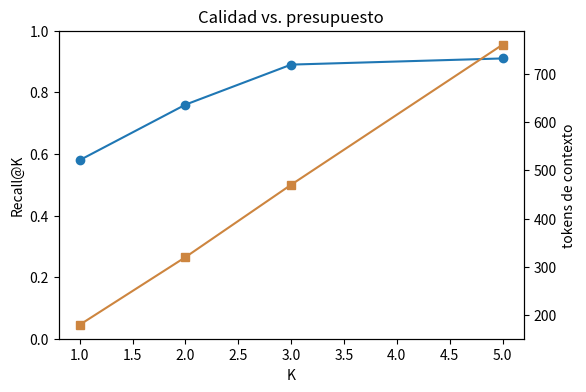

Generate this figure with matplotlib:
import matplotlib.pyplot as plt
k=[1,2,3,5]; recall=[.58,.76,.89,.91]; tokens=[180,320,470,760]
fig, ax=plt.subplots(figsize=(6,4)); ax.plot(k,recall,marker="o"); ax.set(xlabel="K",ylabel="Recall@K",ylim=(0,1),title="Calidad vs. presupuesto")
ax2=ax.twinx(); ax2.plot(k,tokens,color="peru",marker="s"); ax2.set_ylabel("tokens de contexto"); plt.show()

golden=[{"question":"¿Cómo recupero mi contraseña?","expected":"faq-003","retrieved":["faq-003","faq-008"]},{"question":"¿Cómo solicito vacaciones?","expected":"faq-007","retrieved":["faq-002","faq-007"]}]
recall=sum(case["expected"] in case["retrieved"] for case in golden)/len(golden)
print("Recall@2 =", recall)
